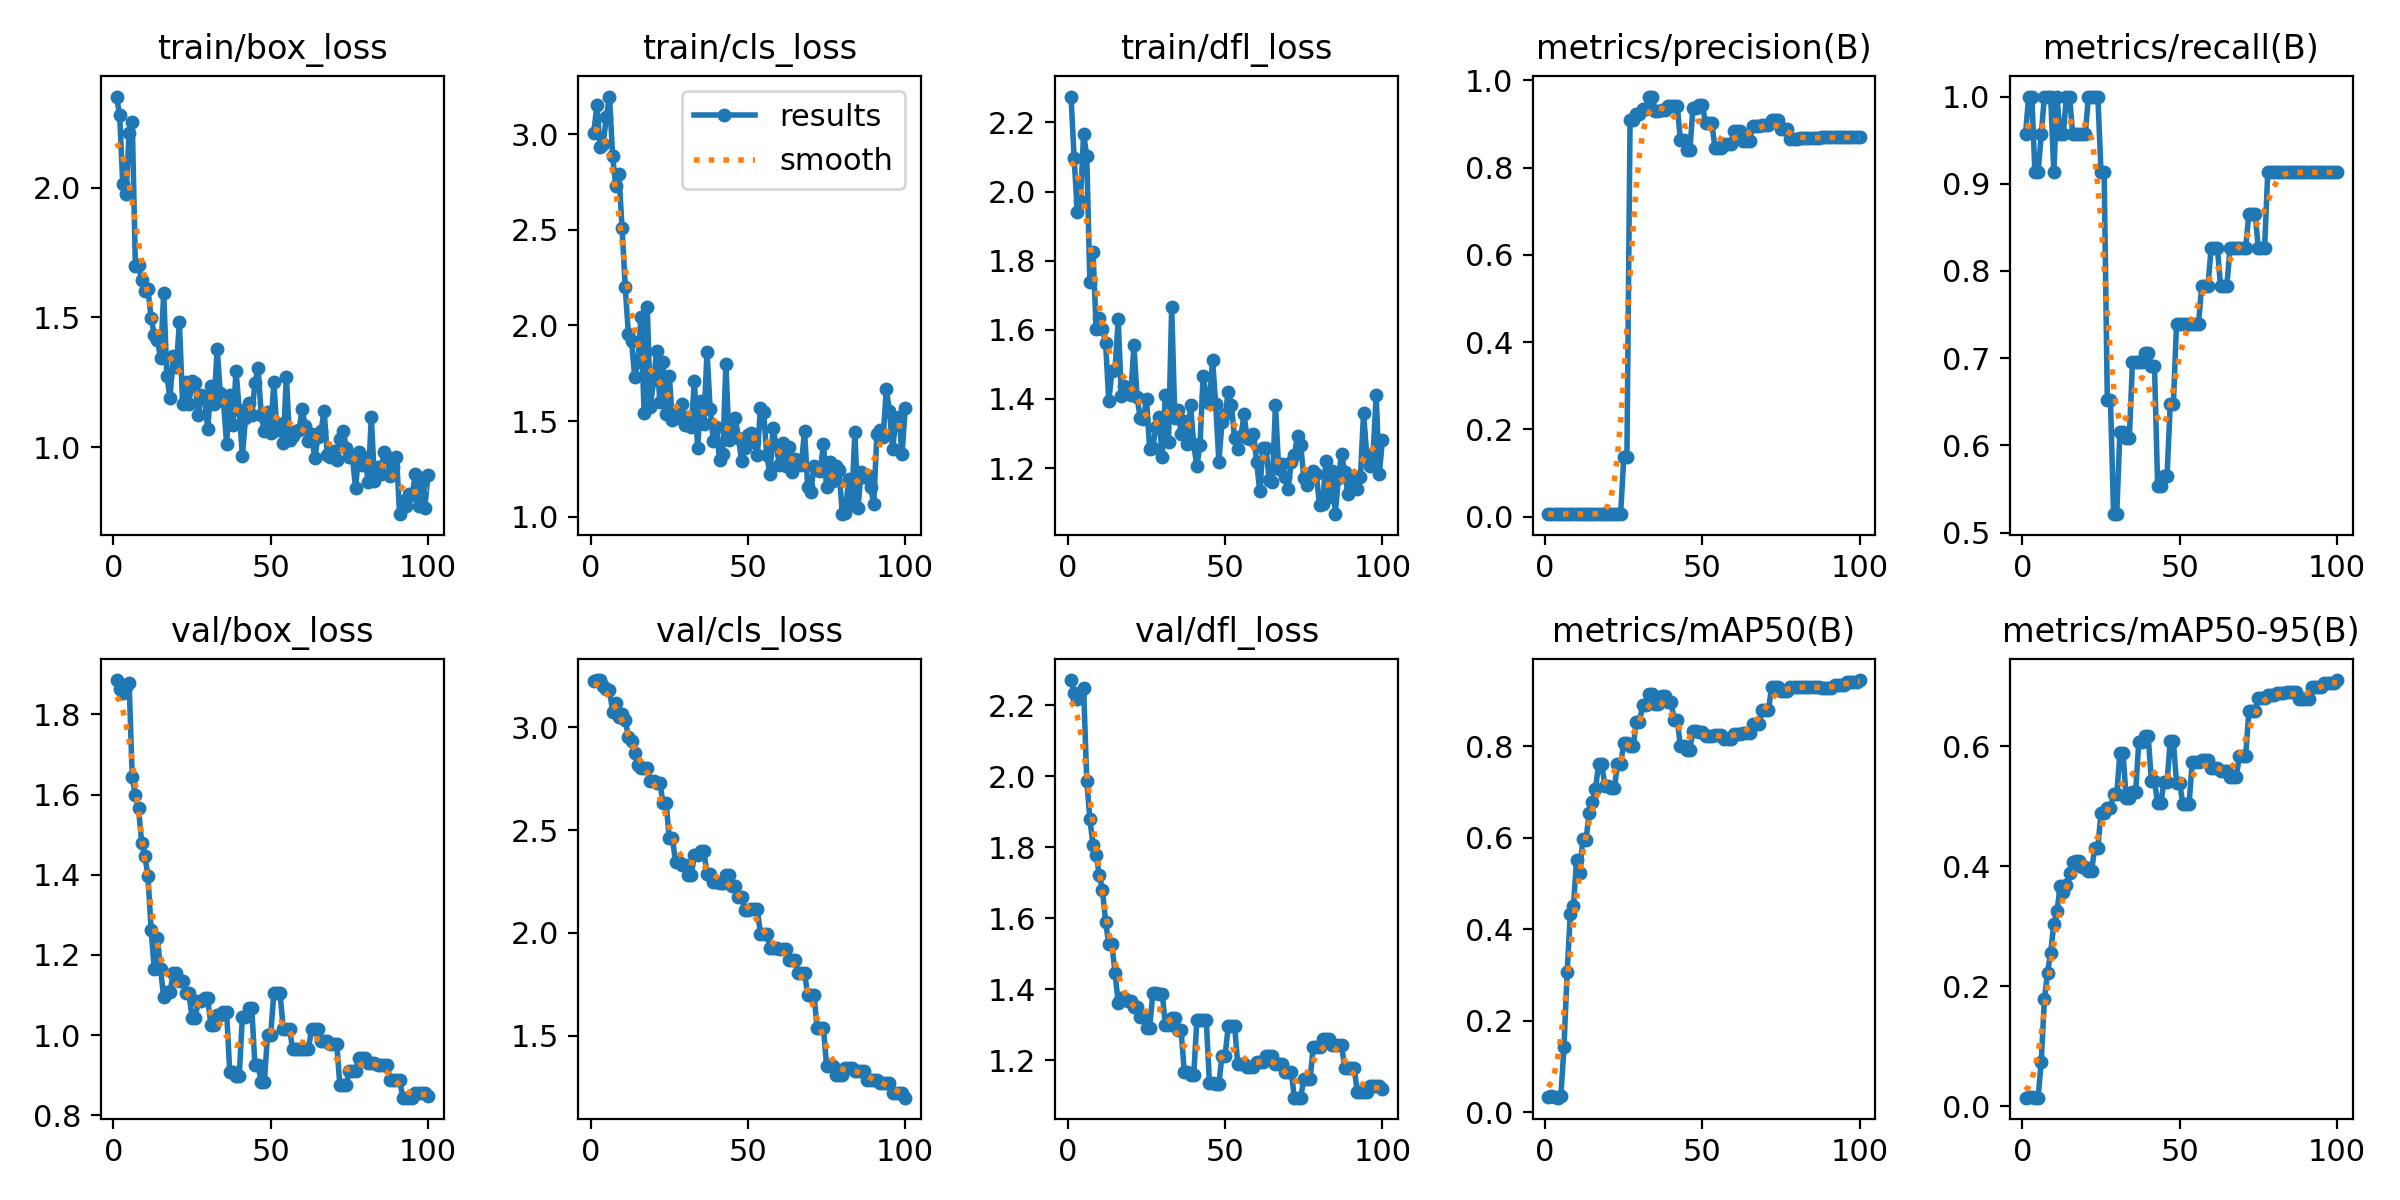

Data behind this chart, as committed beside it:
epoch, time, train/box_loss, train/cls_loss, train/dfl_loss, metrics/precision(B), metrics/recall(B), metrics/mAP50(B), metrics/mAP50-95(B), val/box_loss, val/cls_loss, val/dfl_loss, lr/pg0, lr/pg1, lr/pg2
1, 7.389, 2.35, 3.01, 2.275, 0.00564, 0.9565, 0.03427, 0.01459, 1.886, 3.228, 2.271, 0, 0, 0
2, 8.263, 2.279, 3.154, 2.096, 0.0059, 1, 0.03475, 0.01494, 1.864, 3.231, 2.235, 1.9802e-05, 1.9802e-05, 1.9802e-05
3, 8.879, 2.012, 2.935, 1.942, 0.0059, 1, 0.03361, 0.01529, 1.853, 3.231, 2.217, 3.9208e-05, 3.9208e-05, 3.9208e-05
4, 9.436, 1.973, 2.952, 1.972, 0.00538, 0.913, 0.03195, 0.01457, 1.867, 3.204, 2.234, 5.8218e-05, 5.8218e-05, 5.8218e-05
5, 9.935, 2.208, 3.092, 2.167, 0.00538, 0.913, 0.03452, 0.01458, 1.88, 3.189, 2.248, 7.6832e-05, 7.6832e-05, 7.6832e-05
6, 10.55, 2.253, 3.198, 2.103, 0.00564, 0.9565, 0.1433, 0.0748, 1.644, 3.182, 1.988, 9.505e-05, 9.505e-05, 9.505e-05
7, 11.23, 1.697, 2.885, 1.737, 0.0059, 1, 0.306, 0.1787, 1.598, 3.077, 1.88, 0.0001129, 0.0001129, 0.0001129
8, 11.96, 1.701, 2.728, 1.825, 0.0059, 1, 0.4322, 0.2224, 1.566, 3.119, 1.807, 0.0001303, 0.0001303, 0.0001303
9, 12.67, 1.643, 2.792, 1.602, 0.0059, 1, 0.4507, 0.2562, 1.479, 3.053, 1.778, 0.0001473, 0.0001473, 0.0001473
10, 13.36, 1.6, 2.509, 1.633, 0.00538, 0.913, 0.551, 0.3042, 1.447, 3.065, 1.722, 0.000164, 0.000164, 0.000164
11, 13.99, 1.608, 2.203, 1.602, 0.0059, 1, 0.5237, 0.3248, 1.397, 3.038, 1.679, 0.0001802, 0.0001802, 0.0001802
12, 14.65, 1.498, 1.958, 1.563, 0.00564, 0.9565, 0.5982, 0.3663, 1.261, 2.955, 1.59, 0.000196, 0.000196, 0.000196
13, 15.32, 1.434, 1.92, 1.394, 0.00564, 0.9565, 0.5955, 0.3579, 1.164, 2.935, 1.528, 0.0002115, 0.0002115, 0.0002115
14, 15.94, 1.413, 1.733, 1.48, 0.0059, 1, 0.6546, 0.3695, 1.241, 2.877, 1.527, 0.0002265, 0.0002265, 0.0002265
15, 16.56, 1.344, 1.806, 1.485, 0.0059, 1, 0.6786, 0.3881, 1.165, 2.818, 1.446, 0.0002412, 0.0002412, 0.0002412
16, 17.18, 1.594, 2.045, 1.63, 0.00564, 0.9565, 0.7054, 0.4074, 1.094, 2.801, 1.362, 0.0002555, 0.0002555, 0.0002555
17, 17.79, 1.275, 1.54, 1.409, 0.00564, 0.9565, 0.7607, 0.4085, 1.107, 2.805, 1.375, 0.0002693, 0.0002693, 0.0002693
18, 18.39, 1.19, 2.099, 1.437, 0.00564, 0.9565, 0.7607, 0.4085, 1.107, 2.805, 1.375, 0.0002828, 0.0002828, 0.0002828
19, 19, 1.351, 1.573, 1.417, 0.00564, 0.9565, 0.7135, 0.3986, 1.154, 2.74, 1.366, 0.0002958, 0.0002958, 0.0002958
20, 19.59, 1.307, 1.715, 1.412, 0.00564, 0.9565, 0.7135, 0.3986, 1.154, 2.74, 1.366, 0.0003085, 0.0003085, 0.0003085
21, 20.21, 1.481, 1.864, 1.556, 0.0059, 1, 0.7082, 0.3919, 1.136, 2.73, 1.351, 0.0003208, 0.0003208, 0.0003208
22, 20.79, 1.167, 1.6, 1.404, 0.0059, 1, 0.7082, 0.3919, 1.136, 2.73, 1.351, 0.0003327, 0.0003327, 0.0003327
23, 21.41, 1.25, 1.807, 1.345, 0.0059, 1, 0.7604, 0.4311, 1.106, 2.635, 1.321, 0.0003442, 0.0003442, 0.0003442
24, 22, 1.167, 1.537, 1.343, 0.0059, 1, 0.7604, 0.4311, 1.106, 2.635, 1.321, 0.0003553, 0.0003553, 0.0003553
25, 22.63, 1.255, 1.738, 1.401, 0.1356, 0.913, 0.8064, 0.4895, 1.043, 2.462, 1.291, 0.000366, 0.000366, 0.000366
26, 23.23, 1.248, 1.503, 1.255, 0.1356, 0.913, 0.8064, 0.4895, 1.043, 2.462, 1.291, 0.0003763, 0.0003763, 0.0003763
27, 23.86, 1.126, 1.55, 1.259, 0.9092, 0.6522, 0.8004, 0.4969, 1.085, 2.344, 1.389, 0.0003862, 0.0003862, 0.0003862
28, 24.46, 1.203, 1.513, 1.319, 0.9092, 0.6522, 0.8004, 0.4969, 1.085, 2.344, 1.389, 0.0003957, 0.0003957, 0.0003957
29, 25.11, 1.191, 1.589, 1.349, 0.923, 0.5211, 0.8538, 0.5199, 1.091, 2.33, 1.387, 0.0004048, 0.0004048, 0.0004048
30, 25.75, 1.069, 1.481, 1.231, 0.923, 0.5211, 0.8538, 0.5199, 1.091, 2.33, 1.387, 0.0004135, 0.0004135, 0.0004135
31, 26.38, 1.238, 1.519, 1.412, 0.9339, 0.6148, 0.8893, 0.5882, 1.025, 2.284, 1.3, 0.0004218, 0.0004218, 0.0004218
32, 26.98, 1.167, 1.468, 1.276, 0.9339, 0.6148, 0.8893, 0.5882, 1.025, 2.284, 1.3, 0.0004297, 0.0004297, 0.0004297
33, 27.6, 1.379, 1.71, 1.667, 0.9628, 0.6087, 0.9151, 0.514, 1.051, 2.38, 1.319, 0.0004372, 0.0004372, 0.0004372
34, 28.18, 1.208, 1.359, 1.345, 0.9628, 0.6087, 0.9151, 0.514, 1.051, 2.38, 1.319, 0.0004444, 0.0004444, 0.0004444
35, 28.79, 1.18, 1.605, 1.367, 0.9301, 0.6956, 0.8918, 0.5234, 1.058, 2.396, 1.284, 0.0004511, 0.0004511, 0.0004511
36, 29.37, 1.013, 1.485, 1.299, 0.9301, 0.6956, 0.8918, 0.5234, 1.058, 2.396, 1.284, 0.0004574, 0.0004574, 0.0004574
37, 29.99, 1.203, 1.862, 1.337, 0.932, 0.6956, 0.9089, 0.6062, 0.9071, 2.289, 1.168, 0.0004634, 0.0004634, 0.0004634
38, 30.59, 1.087, 1.563, 1.269, 0.932, 0.6956, 0.9089, 0.6062, 0.9071, 2.289, 1.168, 0.0004689, 0.0004689, 0.0004689
39, 31.21, 1.296, 1.396, 1.381, 0.942, 0.7061, 0.8976, 0.6166, 0.897, 2.245, 1.158, 0.0004741, 0.0004741, 0.0004741
40, 31.8, 1.144, 1.468, 1.269, 0.942, 0.7061, 0.8976, 0.6166, 0.897, 2.245, 1.158, 0.0004788, 0.0004788, 0.0004788
41, 32.43, 0.968, 1.294, 1.205, 0.9407, 0.6905, 0.8579, 0.5424, 1.045, 2.244, 1.313, 0.0004832, 0.0004832, 0.0004832
42, 33.02, 1.112, 1.326, 1.267, 0.9407, 0.6905, 0.8579, 0.5424, 1.045, 2.244, 1.313, 0.0004872, 0.0004872, 0.0004872
43, 33.64, 1.17, 1.797, 1.466, 0.8642, 0.5539, 0.8002, 0.5047, 1.067, 2.281, 1.314, 0.0004907, 0.0004907, 0.0004907
44, 34.23, 1.124, 1.403, 1.407, 0.8642, 0.5539, 0.8002, 0.5047, 1.067, 2.281, 1.314, 0.0004939, 0.0004939, 0.0004939
45, 34.85, 1.248, 1.444, 1.387, 0.8394, 0.5652, 0.7924, 0.5397, 0.9248, 2.227, 1.137, 0.0004967, 0.0004967, 0.0004967
46, 35.45, 1.307, 1.516, 1.513, 0.8394, 0.5652, 0.7924, 0.5397, 0.9248, 2.227, 1.137, 0.0004991, 0.0004991, 0.0004991
47, 36.1, 1.123, 1.412, 1.385, 0.937, 0.6471, 0.8332, 0.6085, 0.8831, 2.174, 1.134, 0.000501, 0.000501, 0.000501
48, 36.72, 1.061, 1.29, 1.219, 0.937, 0.6471, 0.8332, 0.6085, 0.8831, 2.174, 1.134, 0.0005026, 0.0005026, 0.0005026
49, 37.34, 1.138, 1.361, 1.333, 0.9425, 0.7391, 0.8305, 0.5386, 0.9995, 2.111, 1.214, 0.0005038, 0.0005038, 0.0005038
50, 37.92, 1.055, 1.428, 1.355, 0.9425, 0.7391, 0.8305, 0.5386, 0.9995, 2.111, 1.214, 0.0005046, 0.0005046, 0.0005046
51, 38.53, 1.251, 1.438, 1.42, 0.9014, 0.7391, 0.8226, 0.5044, 1.104, 2.114, 1.298, 0.000505, 0.000505, 0.000505
52, 39.11, 1.066, 1.391, 1.382, 0.9014, 0.7391, 0.8226, 0.5044, 1.104, 2.114, 1.298, 0.000505, 0.000505, 0.000505
53, 39.7, 1.09, 1.322, 1.286, 0.9014, 0.7391, 0.8226, 0.5044, 1.104, 2.114, 1.298, 0.0005046, 0.0005046, 0.0005046
54, 40.34, 1.016, 1.571, 1.256, 0.845, 0.7391, 0.8243, 0.5741, 1.015, 1.995, 1.19, 0.0005038, 0.0005038, 0.0005038
55, 40.92, 1.272, 1.547, 1.292, 0.845, 0.7391, 0.8243, 0.5741, 1.015, 1.995, 1.19, 0.0005026, 0.0005026, 0.0005026
56, 41.51, 1.03, 1.321, 1.355, 0.845, 0.7391, 0.8243, 0.5741, 1.015, 1.995, 1.19, 0.000501, 0.000501, 0.000501
57, 42.12, 1.044, 1.221, 1.286, 0.8551, 0.7826, 0.8157, 0.5774, 0.9648, 1.928, 1.183, 0.0004991, 0.0004991, 0.0004991
58, 42.71, 1.064, 1.461, 1.283, 0.8551, 0.7826, 0.8157, 0.5774, 0.9648, 1.928, 1.183, 0.0004967, 0.0004967, 0.0004967
59, 43.3, 1.065, 1.372, 1.3, 0.8551, 0.7826, 0.8157, 0.5774, 0.9648, 1.928, 1.183, 0.0004939, 0.0004939, 0.0004939
60, 44.06, 1.146, 1.27, 1.218, 0.8832, 0.8261, 0.8273, 0.5643, 0.9661, 1.921, 1.195, 0.0004908, 0.0004908, 0.0004908
... 40 more rows
